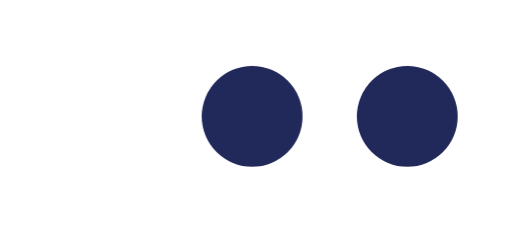
t = 0.00 s
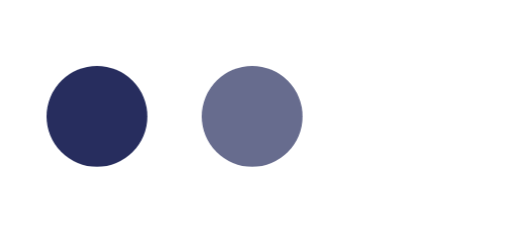
t = 0.40 s
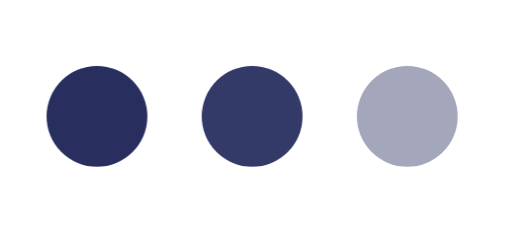
t = 0.53 s
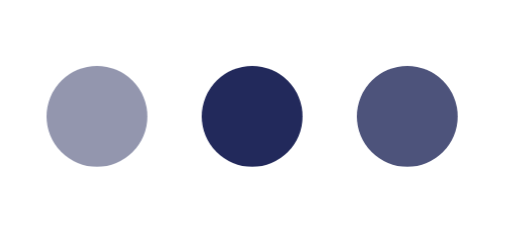
t = 0.65 s
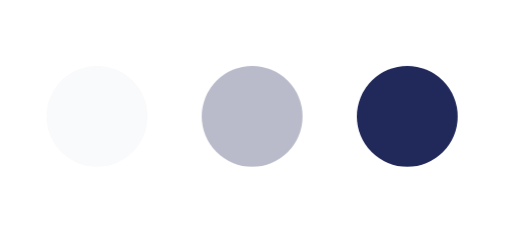
t = 0.90 s
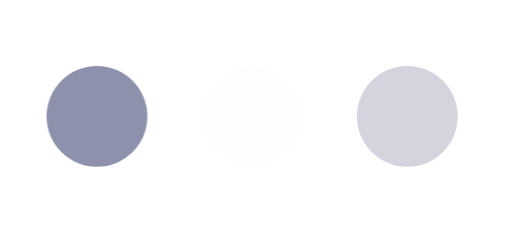
t = 1.15 s

The animated SVG that drew these frames (rendered in a browser with its animation timeline set to each time). Animation: 1 CSS @keyframes rule; one cycle of 1.40 s, repeats indefinitely.

<svg id="dots" viewBox="0 0 132 58" version="1.1" xmlns="http://www.w3.org/2000/svg" xmlns:xlink="http://www.w3.org/1999/xlink" xmlns:sketch="http://www.bohemiancoding.com/sketch/ns">
    <style>
    #dots #dot1{
      animation: load 1s infinite;
    }

    #dots #dot2{
      animation: load 1s infinite;
      animation-delay: 0.2s;
    }

    #dots #dot3{
      animation: load 1s infinite;
      animation-delay: 0.4s;
    }

    @keyframes load{
      0%{
        opacity: 0;
      }
      50%{
        opacity: 1;
      }
      100%{
        opacity: 0;
      }
    }
    </style>
    <defs></defs>
    <g id="Page-1" stroke="none" stroke-width="1" fill="none" fill-rule="evenodd" sketch:type="MSPage">
        <g id="dots" sketch:type="MSArtboardGroup" fill="#21285a">
            <circle id="dot1" sketch:type="MSShapeGroup" cx="25" cy="30" r="13"></circle>
            <circle id="dot2" sketch:type="MSShapeGroup" cx="65" cy="30" r="13"></circle>
            <circle id="dot3" sketch:type="MSShapeGroup" cx="105" cy="30" r="13"></circle>
        </g>
    </g>
</svg>